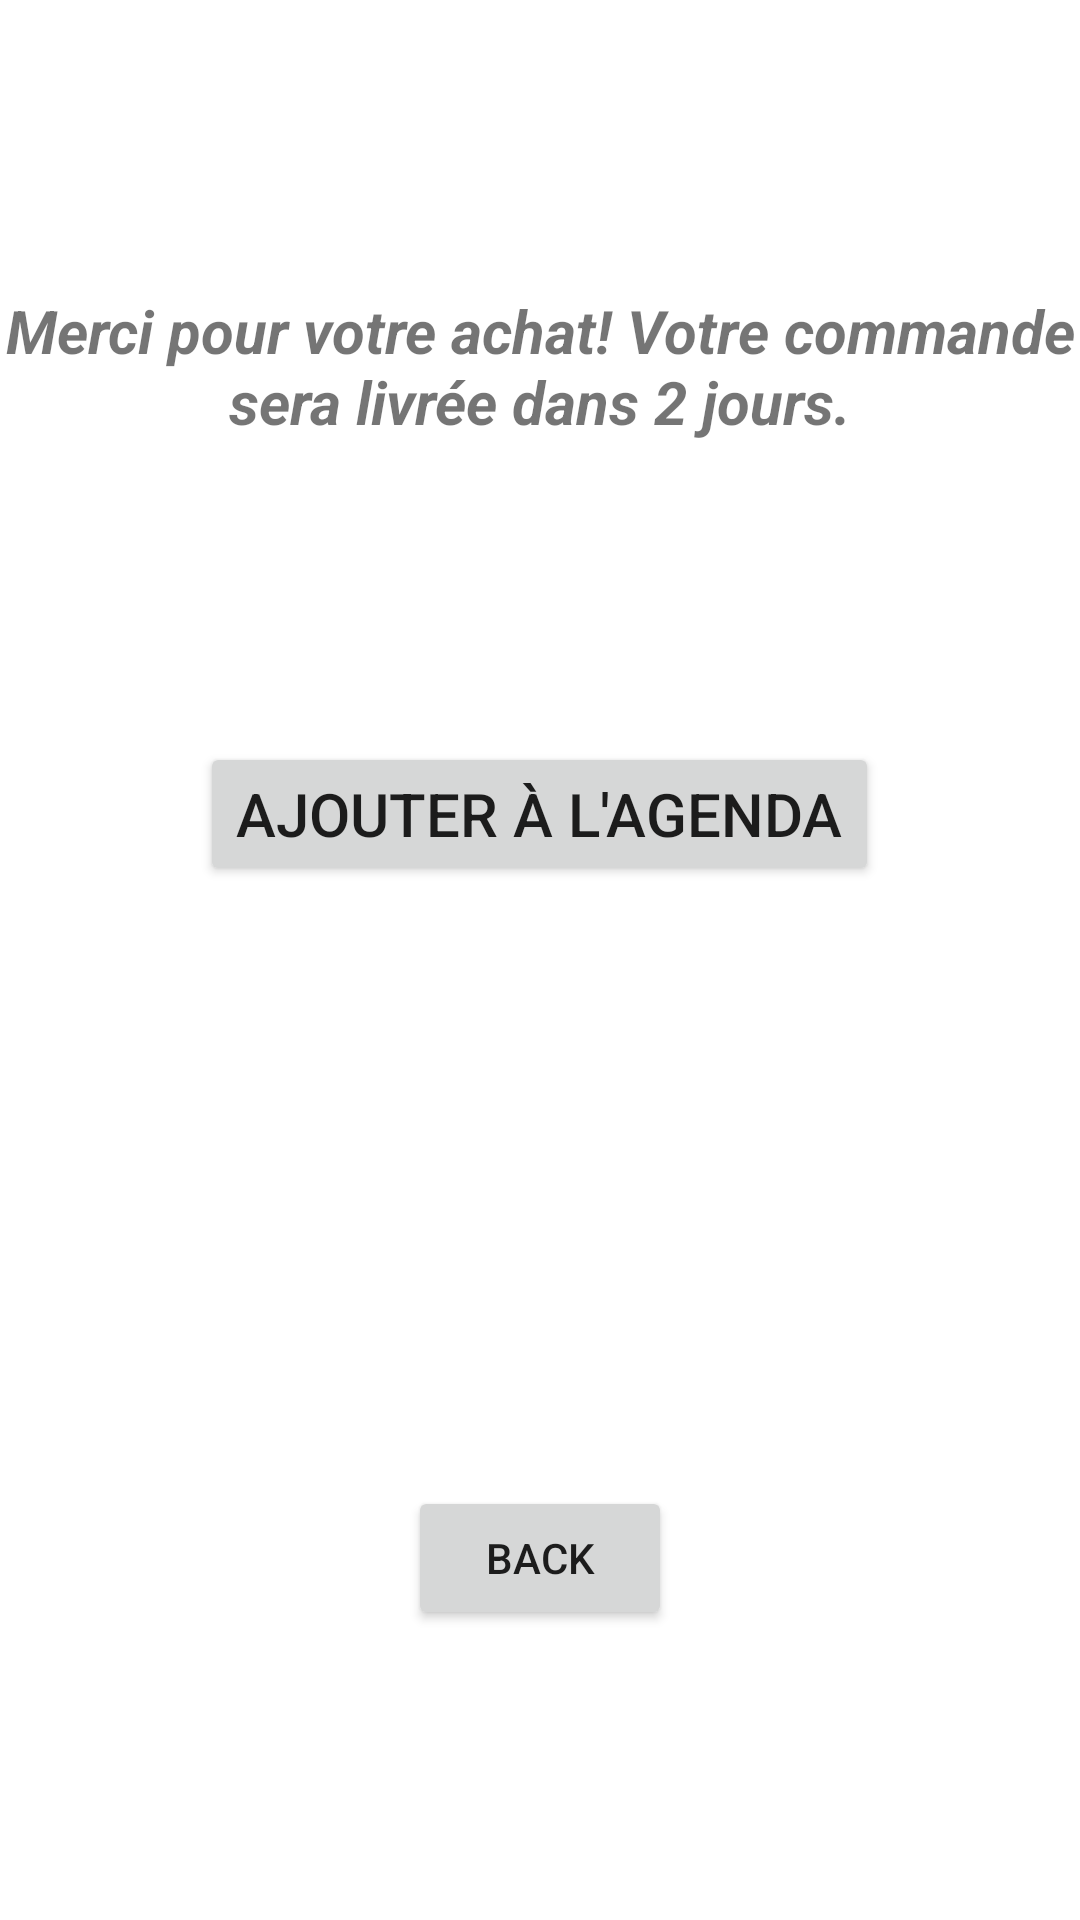

Android layout source for this screen:
<!-- AndroidManifest.xml: application theme Theme.Aliments -->
<!-- res/layout/activity_detail_panier.xml -->
<?xml version="1.0" encoding="utf-8"?>
<LinearLayout xmlns:android="http://schemas.android.com/apk/res/android"
    android:orientation="vertical"
    xmlns:tools="http://schemas.android.com/tools"
    android:layout_width="match_parent"
    android:layout_height="match_parent"
    android:gravity="center"
    tools:context=".vues.PanierDetailActivity">


    <TextView
        android:id="@+id/End"
        android:layout_width="wrap_content"
        android:layout_height="wrap_content"
        android:textSize="20dp"
        android:text="Merci pour votre achat! Votre commande sera livrée dans 2 jours."
        android:gravity="center"
        android:layout_marginBottom="100dp"
        android:textStyle="bold|italic" ></TextView>


    <Button
        android:id="@+id/agenda"
        android:layout_width="wrap_content"
        android:layout_height="wrap_content"
        android:layout_below="@+id/panierList"
        android:layout_marginBottom="200dp"
        android:text="Ajouter à l'agenda"
        android:textSize="20dp"></Button>

    <Button
        android:id="@+id/buttonBack2"
        android:layout_width="wrap_content"
        android:layout_height="wrap_content"
        android:layout_below="@id/agenda"
        android:text="Back" />
</LinearLayout>
<!-- resources referenced by this layout -->
<resources>
  <style name="Theme.Aliments" parent="Theme.MaterialComponents.DayNight.DarkActionBar">
          
          <item name="colorPrimary">@color/teal_700</item>
          <item name="colorPrimaryVariant">@color/teal_200</item>
          <item name="colorOnPrimary">@color/white</item>
          
          <item name="colorSecondary">@color/purple_500</item>
          <item name="colorSecondaryVariant">@color/purple_700</item>
          <item name="colorOnSecondary">@color/black</item>
          
          <item name="android:statusBarColor" tools:targetApi="l">?attr/colorPrimaryVariant</item>
          
      </style>
  <!-- not gathered from this repository: default colours our renderer supplied (Android Studio template values) -->
  <color name="purple_500">#FF6200EE</color>
  <color name="purple_700">#FF3700B3</color>
  <color name="teal_200">#FF03DAC5</color>
  <color name="teal_700">#FF018786</color>
  <color name="black">#FF000000</color>
  <color name="white">#FFFFFFFF</color>
</resources>
